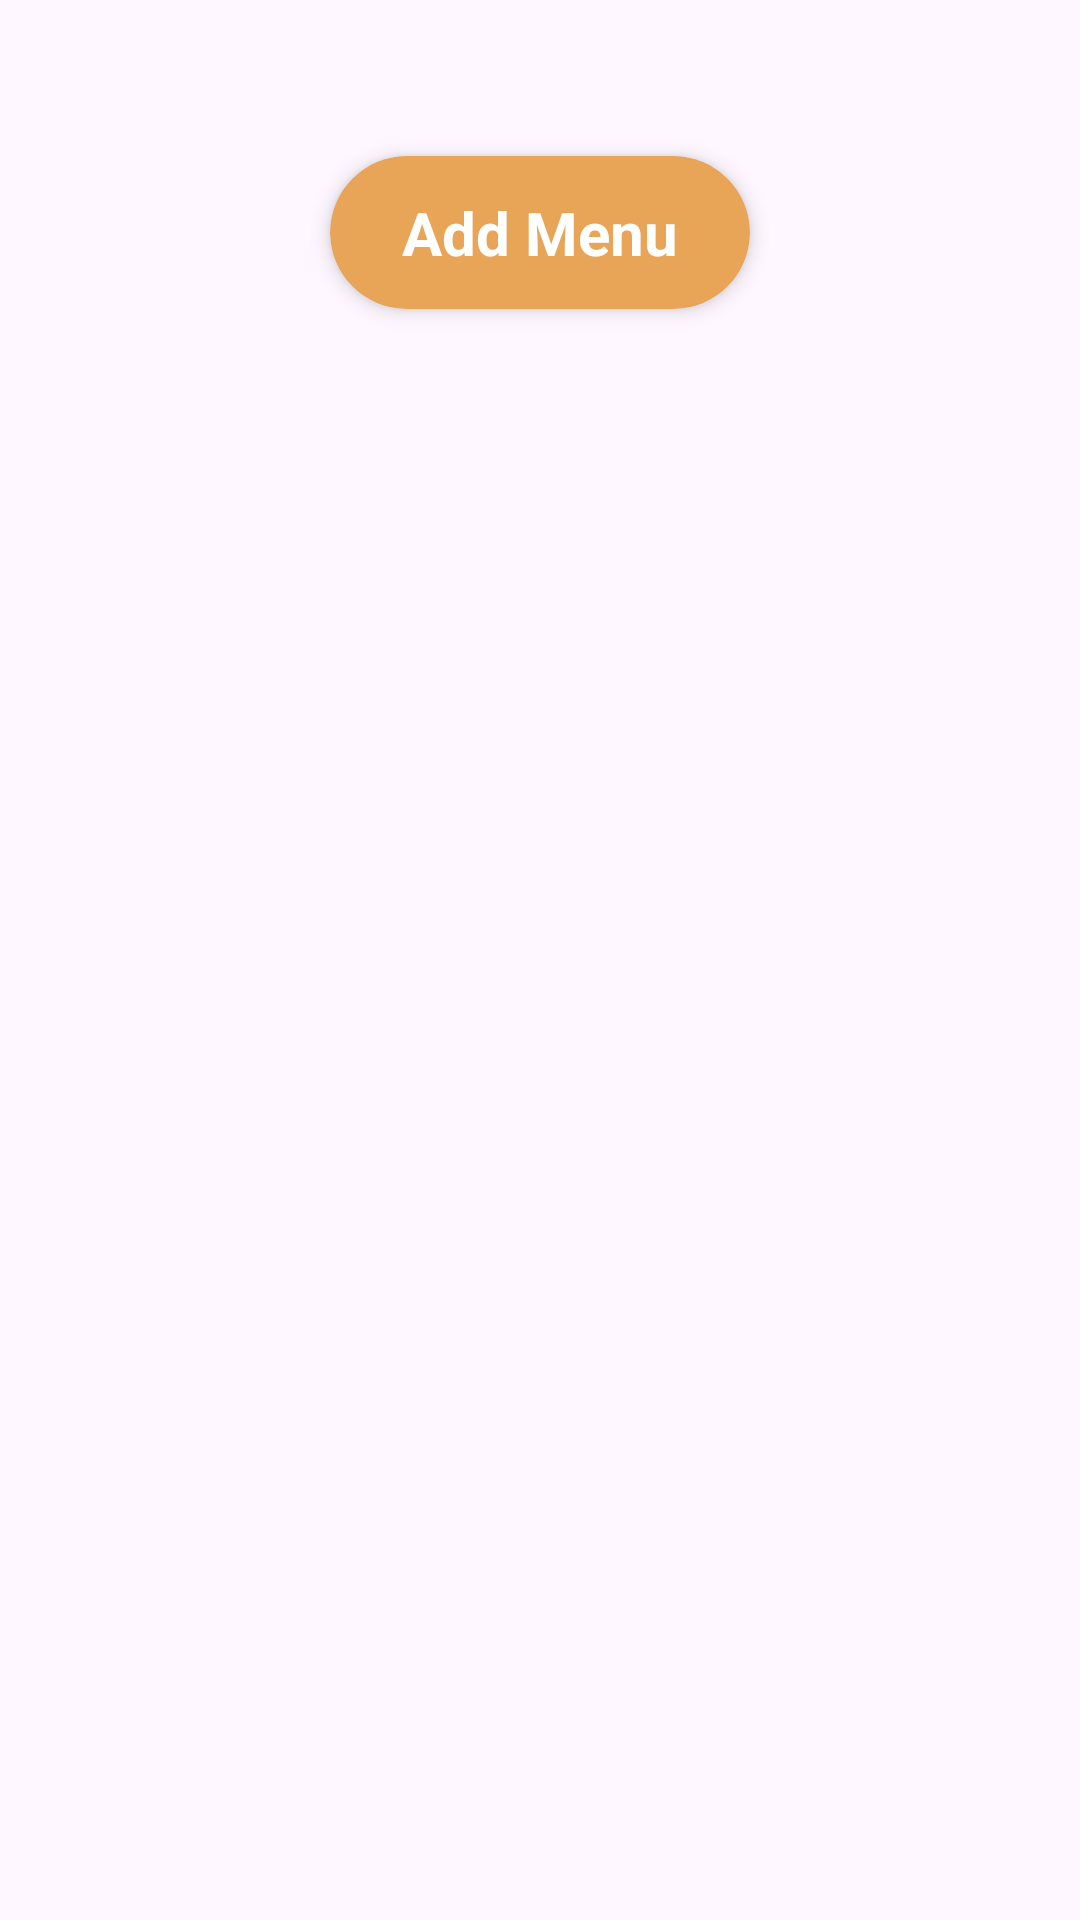

This screen was rendered from an Android layout file. Write that file and the resources it references.
<!-- AndroidManifest.xml: application theme Theme.KhauGali -->
<!-- res/layout/activity_add_menu.xml -->
<?xml version="1.0" encoding="utf-8"?>
<androidx.constraintlayout.widget.ConstraintLayout xmlns:android="http://schemas.android.com/apk/res/android"
    xmlns:app="http://schemas.android.com/apk/res-auto"
    xmlns:tools="http://schemas.android.com/tools"
    android:id="@+id/main"
    android:layout_width="match_parent"
    android:layout_height="match_parent"
    tools:context=".AddMenuActivity">

        
        <androidx.cardview.widget.CardView
            android:id="@+id/addMenuCapsule"
            android:layout_width="wrap_content"
            android:layout_height="wrap_content"
            android:layout_marginTop="52dp"
            app:cardBackgroundColor="#E9A557"
            app:cardCornerRadius="50dp"
            app:cardElevation="4dp"
            app:layout_constraintTop_toTopOf="parent"
            app:layout_constraintStart_toStartOf="parent"
            app:layout_constraintEnd_toEndOf="parent">

            <TextView
                android:layout_width="wrap_content"
                android:layout_height="wrap_content"
                android:text="Add Menu"
                android:textColor="#FFFFFF"
                android:textSize="20sp"
                android:textStyle="bold"
                android:paddingLeft="24dp"
                android:paddingRight="24dp"
                android:paddingTop="12dp"
                android:paddingBottom="12dp"
                android:gravity="center" />
        </androidx.cardview.widget.CardView>

    
    <androidx.recyclerview.widget.RecyclerView
        android:id="@+id/recyclerMenu"
        android:layout_width="0dp"
        android:layout_height="0dp"
        android:layout_marginTop="16dp"
        app:layout_constraintTop_toBottomOf="@id/addMenuCapsule"
        app:layout_constraintStart_toStartOf="parent"
        app:layout_constraintEnd_toEndOf="parent"
        app:layout_constraintBottom_toBottomOf="parent" />

</androidx.constraintlayout.widget.ConstraintLayout>
<!-- resources referenced by this layout -->
<resources>
  <style name="Theme.KhauGali" parent="Base.Theme.KhauGali" />
  <style name="Base.Theme.KhauGali" parent="Theme.Material3.DayNight.NoActionBar">
          
          
      </style>
</resources>
